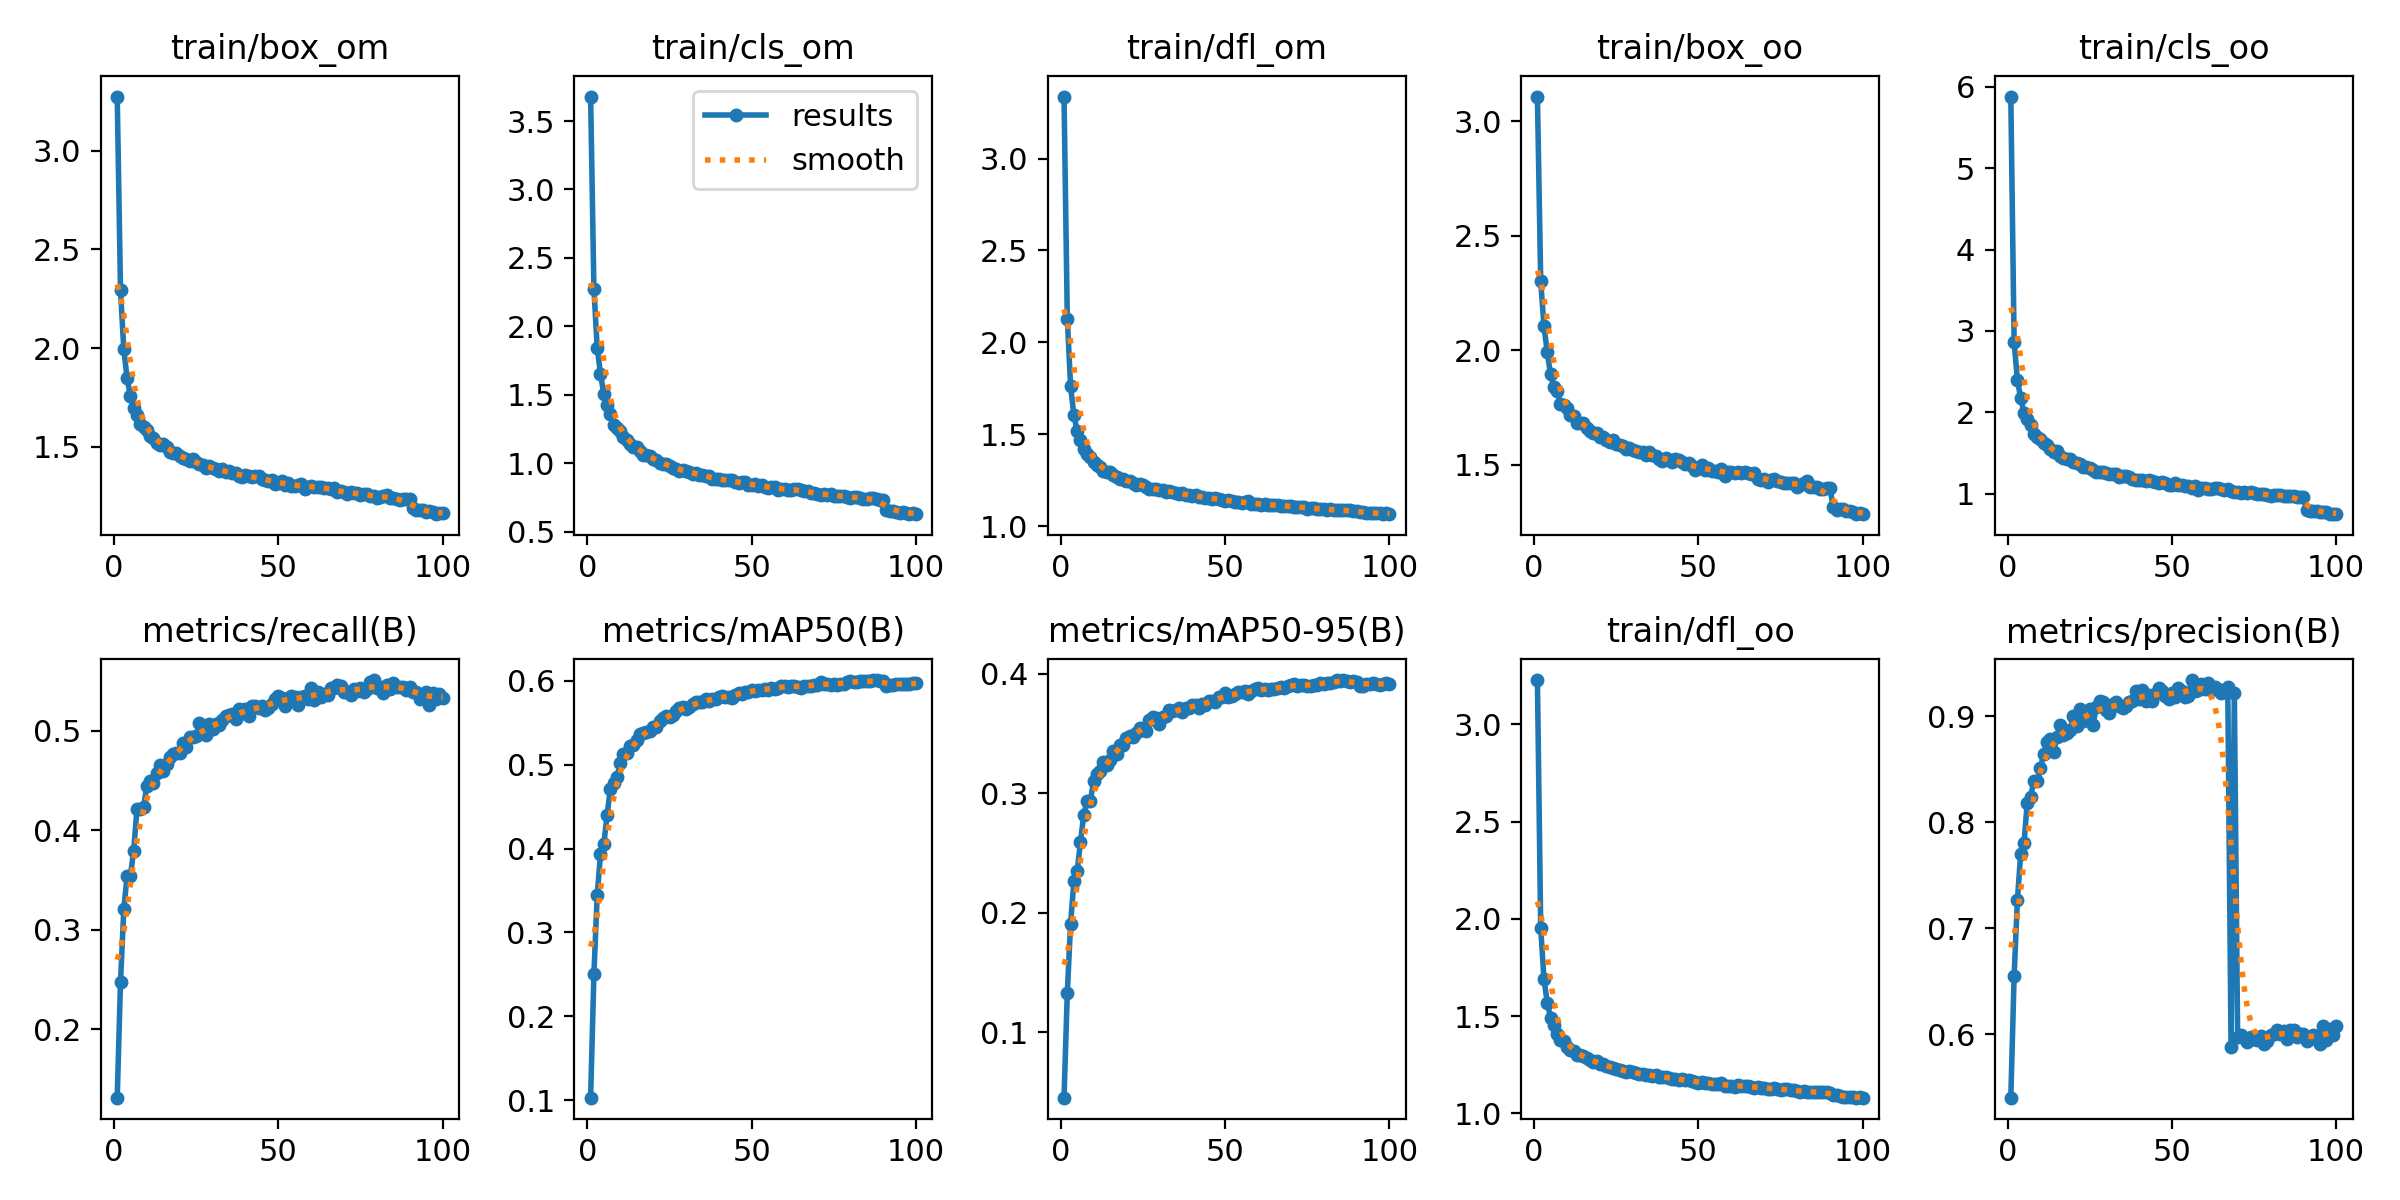

Data behind this chart, as committed beside it:
epoch, train/box_om, train/cls_om, train/dfl_om, train/box_oo, train/cls_oo, train/dfl_oo, metrics/precision(B), metrics/recall(B), metrics/mAP50(B), metrics/mAP50-95(B), val/box_om, val/cls_om, val/dfl_om, val/box_oo, val/cls_oo, val/dfl_oo, lr/pg0, lr/pg1, lr/pg2
1, 3.274, 3.679, 3.338, 3.109, 5.881, 3.228, 0.5401, 0.1315, 0.1028, 0.04509, 2.175, 2.598, 2.323, 2.094, 3.284, 2.164, 0.0003691, 0.0003691, 0.0003691
2, 2.294, 2.275, 2.129, 2.302, 2.869, 1.955, 0.6544, 0.2475, 0.2499, 0.133, 1.836, 1.818, 1.806, 1.835, 2.309, 1.731, 0.0007321, 0.0007321, 0.0007321
3, 1.995, 1.845, 1.761, 2.104, 2.395, 1.689, 0.7266, 0.3205, 0.344, 0.1907, 1.686, 1.508, 1.602, 1.732, 1.925, 1.569, 0.001088, 0.001088, 0.001088
4, 1.847, 1.653, 1.603, 1.991, 2.176, 1.569, 0.77, 0.354, 0.3931, 0.2262, 1.629, 1.377, 1.51, 1.673, 1.765, 1.485, 0.001078, 0.001078, 0.001078
5, 1.758, 1.506, 1.519, 1.894, 1.995, 1.493, 0.7801, 0.3539, 0.4048, 0.2346, 1.534, 1.344, 1.428, 1.613, 1.705, 1.432, 0.001078, 0.001078, 0.001078
6, 1.697, 1.426, 1.467, 1.839, 1.916, 1.454, 0.8183, 0.3792, 0.4395, 0.2593, 1.496, 1.241, 1.395, 1.585, 1.602, 1.389, 0.001067, 0.001067, 0.001067
7, 1.659, 1.363, 1.418, 1.821, 1.84, 1.408, 0.8239, 0.421, 0.4713, 0.2817, 1.466, 1.138, 1.346, 1.55, 1.479, 1.347, 0.001056, 0.001056, 0.001056
8, 1.618, 1.28, 1.39, 1.765, 1.728, 1.378, 0.8387, 0.4216, 0.4784, 0.294, 1.447, 1.078, 1.336, 1.525, 1.371, 1.335, 0.001045, 0.001045, 0.001045
9, 1.602, 1.259, 1.374, 1.762, 1.698, 1.37, 0.8388, 0.4233, 0.485, 0.2932, 1.466, 1.077, 1.338, 1.528, 1.378, 1.334, 0.001034, 0.001034, 0.001034
10, 1.586, 1.236, 1.349, 1.749, 1.67, 1.343, 0.8511, 0.4441, 0.502, 0.3104, 1.406, 1.022, 1.295, 1.482, 1.311, 1.294, 0.001023, 0.001023, 0.001023
11, 1.557, 1.194, 1.332, 1.717, 1.617, 1.325, 0.8645, 0.4497, 0.5126, 0.3159, 1.415, 0.981, 1.297, 1.487, 1.225, 1.297, 0.001012, 0.001012, 0.001012
12, 1.546, 1.171, 1.321, 1.711, 1.597, 1.32, 0.8759, 0.4471, 0.5142, 0.3184, 1.399, 0.9772, 1.281, 1.482, 1.21, 1.288, 0.001001, 0.001001, 0.001001
13, 1.522, 1.138, 1.302, 1.681, 1.548, 1.301, 0.8789, 0.4575, 0.5228, 0.3261, 1.383, 0.9399, 1.272, 1.452, 1.154, 1.269, 0.00099, 0.00099, 0.00099
14, 1.512, 1.123, 1.294, 1.683, 1.514, 1.298, 0.8662, 0.4652, 0.5235, 0.3239, 1.377, 0.9478, 1.261, 1.46, 1.22, 1.27, 0.000979, 0.000979, 0.000979
15, 1.515, 1.121, 1.295, 1.681, 1.519, 1.298, 0.8801, 0.4593, 0.5298, 0.3283, 1.385, 0.9175, 1.258, 1.473, 1.136, 1.271, 0.000968, 0.000968, 0.000968
16, 1.5, 1.087, 1.278, 1.661, 1.462, 1.283, 0.8915, 0.4664, 0.5368, 0.3353, 1.361, 0.8935, 1.247, 1.442, 1.109, 1.262, 0.000957, 0.000957, 0.000957
17, 1.472, 1.063, 1.265, 1.646, 1.441, 1.276, 0.8824, 0.4731, 0.5373, 0.3329, 1.376, 0.9107, 1.248, 1.451, 1.147, 1.256, 0.000946, 0.000946, 0.000946
18, 1.471, 1.057, 1.257, 1.639, 1.427, 1.263, 0.8845, 0.476, 0.539, 0.3406, 1.341, 0.8709, 1.23, 1.433, 1.07, 1.244, 0.000935, 0.000935, 0.000935
19, 1.469, 1.055, 1.257, 1.636, 1.425, 1.268, 0.8866, 0.4771, 0.5407, 0.3405, 1.365, 0.8729, 1.241, 1.442, 1.067, 1.254, 0.000924, 0.000924, 0.000924
20, 1.453, 1.031, 1.244, 1.62, 1.388, 1.252, 0.8997, 0.4773, 0.5449, 0.3462, 1.344, 0.8561, 1.228, 1.419, 1.049, 1.238, 0.000913, 0.000913, 0.000913
21, 1.444, 1.022, 1.244, 1.62, 1.37, 1.253, 0.8905, 0.4881, 0.5454, 0.3481, 1.335, 0.8506, 1.218, 1.417, 1.047, 1.231, 0.000902, 0.000902, 0.000902
22, 1.437, 1.005, 1.233, 1.606, 1.36, 1.244, 0.9064, 0.4836, 0.5525, 0.3475, 1.34, 0.8337, 1.215, 1.431, 1.03, 1.229, 0.000891, 0.000891, 0.000891
23, 1.427, 0.994, 1.225, 1.6, 1.329, 1.238, 0.8956, 0.4939, 0.5559, 0.3508, 1.342, 0.8268, 1.219, 1.422, 1.008, 1.235, 0.00088, 0.00088, 0.00088
24, 1.436, 0.995, 1.226, 1.607, 1.331, 1.234, 0.899, 0.494, 0.5578, 0.3547, 1.329, 0.8264, 1.215, 1.404, 1.013, 1.221, 0.000869, 0.000869, 0.000869
25, 1.423, 0.9809, 1.224, 1.588, 1.312, 1.231, 0.9071, 0.4945, 0.5574, 0.3528, 1.335, 0.8112, 1.212, 1.42, 0.9868, 1.22, 0.000858, 0.000858, 0.000858
26, 1.412, 0.967, 1.21, 1.585, 1.295, 1.225, 0.8913, 0.5079, 0.5594, 0.3524, 1.324, 0.8252, 1.203, 1.41, 1.018, 1.218, 0.000847, 0.000847, 0.000847
27, 1.406, 0.9563, 1.204, 1.582, 1.269, 1.219, 0.9085, 0.4988, 0.5644, 0.3614, 1.323, 0.7959, 1.196, 1.403, 0.9707, 1.205, 0.000836, 0.000836, 0.000836
28, 1.391, 0.9461, 1.2, 1.568, 1.265, 1.213, 0.9142, 0.4953, 0.5671, 0.3638, 1.304, 0.7847, 1.192, 1.387, 0.9474, 1.206, 0.000825, 0.000825, 0.000825
29, 1.402, 0.951, 1.202, 1.574, 1.264, 1.218, 0.9131, 0.5068, 0.5693, 0.3628, 1.306, 0.777, 1.194, 1.396, 0.9489, 1.21, 0.000814, 0.000814, 0.000814
30, 1.394, 0.9461, 1.198, 1.565, 1.258, 1.214, 0.906, 0.5015, 0.5663, 0.3581, 1.323, 0.7873, 1.198, 1.409, 0.9511, 1.211, 0.000803, 0.000803, 0.000803
31, 1.39, 0.9365, 1.195, 1.558, 1.246, 1.207, 0.9029, 0.5071, 0.5684, 0.3638, 1.295, 0.7896, 1.185, 1.385, 0.9486, 1.2, 0.000792, 0.000792, 0.000792
32, 1.377, 0.9248, 1.185, 1.554, 1.243, 1.202, 0.9119, 0.5061, 0.5718, 0.3646, 1.303, 0.7666, 1.184, 1.385, 0.9252, 1.196, 0.000781, 0.000781, 0.000781
33, 1.386, 0.9286, 1.189, 1.555, 1.243, 1.204, 0.913, 0.5104, 0.5745, 0.3695, 1.291, 0.7699, 1.185, 1.376, 0.9253, 1.198, 0.00077, 0.00077, 0.00077
34, 1.371, 0.913, 1.184, 1.541, 1.209, 1.198, 0.9096, 0.5147, 0.5747, 0.3687, 1.298, 0.7546, 1.179, 1.379, 0.9074, 1.185, 0.000759, 0.000759, 0.000759
35, 1.376, 0.9136, 1.181, 1.554, 1.212, 1.196, 0.9082, 0.516, 0.5744, 0.3698, 1.297, 0.7665, 1.178, 1.382, 0.9171, 1.195, 0.000748, 0.000748, 0.000748
36, 1.365, 0.91, 1.177, 1.541, 1.219, 1.19, 0.9098, 0.5163, 0.5779, 0.3718, 1.287, 0.7584, 1.172, 1.373, 0.9185, 1.185, 0.000737, 0.000737, 0.000737
37, 1.367, 0.9035, 1.182, 1.54, 1.202, 1.198, 0.9132, 0.5114, 0.5763, 0.3684, 1.295, 0.7525, 1.173, 1.381, 0.9066, 1.191, 0.000726, 0.000726, 0.000726
38, 1.353, 0.8855, 1.167, 1.524, 1.177, 1.19, 0.9148, 0.5219, 0.5783, 0.3718, 1.282, 0.7514, 1.169, 1.369, 0.8905, 1.191, 0.000715, 0.000715, 0.000715
39, 1.348, 0.8836, 1.168, 1.517, 1.172, 1.188, 0.9235, 0.5174, 0.578, 0.3714, 1.284, 0.7363, 1.171, 1.366, 0.8871, 1.185, 0.000704, 0.000704, 0.000704
40, 1.356, 0.8831, 1.165, 1.527, 1.17, 1.186, 0.9165, 0.5215, 0.5803, 0.374, 1.279, 0.7336, 1.164, 1.367, 0.8745, 1.182, 0.000693, 0.000693, 0.000693
41, 1.351, 0.8813, 1.166, 1.52, 1.172, 1.184, 0.925, 0.5151, 0.5816, 0.3736, 1.284, 0.7407, 1.165, 1.363, 0.8914, 1.179, 0.000682, 0.000682, 0.000682
42, 1.345, 0.8751, 1.158, 1.51, 1.155, 1.177, 0.9146, 0.5251, 0.5813, 0.3718, 1.286, 0.7504, 1.167, 1.368, 0.9018, 1.183, 0.000671, 0.000671, 0.000671
43, 1.353, 0.8811, 1.16, 1.523, 1.167, 1.178, 0.9202, 0.5249, 0.5812, 0.3752, 1.279, 0.7378, 1.164, 1.36, 0.8722, 1.178, 0.0006601, 0.0006601, 0.0006601
44, 1.351, 0.8747, 1.153, 1.52, 1.159, 1.172, 0.9147, 0.523, 0.5801, 0.3738, 1.28, 0.7358, 1.158, 1.364, 0.8837, 1.176, 0.000649, 0.000649, 0.000649
45, 1.335, 0.865, 1.153, 1.509, 1.139, 1.179, 0.9207, 0.5245, 0.5834, 0.377, 1.277, 0.7267, 1.155, 1.358, 0.8648, 1.175, 0.0006381, 0.0006381, 0.0006381
46, 1.333, 0.8537, 1.149, 1.501, 1.127, 1.171, 0.927, 0.5209, 0.5859, 0.377, 1.27, 0.7186, 1.16, 1.351, 0.8545, 1.174, 0.000627, 0.000627, 0.000627
47, 1.329, 0.8659, 1.152, 1.505, 1.148, 1.174, 0.9237, 0.5223, 0.5842, 0.3764, 1.27, 0.724, 1.157, 1.348, 0.8601, 1.167, 0.0006161, 0.0006161, 0.0006161
48, 1.331, 0.8607, 1.145, 1.494, 1.127, 1.164, 0.9194, 0.527, 0.5868, 0.3809, 1.272, 0.7151, 1.16, 1.347, 0.8409, 1.169, 0.000605, 0.000605, 0.000605
49, 1.312, 0.8382, 1.142, 1.475, 1.105, 1.161, 0.9164, 0.5322, 0.5868, 0.3809, 1.274, 0.7115, 1.158, 1.353, 0.8458, 1.166, 0.0005941, 0.0005941, 0.0005941
50, 1.319, 0.8405, 1.136, 1.485, 1.105, 1.159, 0.9223, 0.5343, 0.5895, 0.3839, 1.276, 0.7093, 1.157, 1.349, 0.8322, 1.168, 0.000583, 0.000583, 0.000583
51, 1.325, 0.8488, 1.142, 1.496, 1.125, 1.161, 0.9185, 0.533, 0.5877, 0.381, 1.272, 0.7101, 1.158, 1.344, 0.838, 1.17, 0.0005721, 0.0005721, 0.0005721
52, 1.309, 0.8354, 1.137, 1.477, 1.1, 1.159, 0.9265, 0.5244, 0.5895, 0.3813, 1.262, 0.7014, 1.146, 1.339, 0.8371, 1.155, 0.0005611, 0.0005611, 0.0005611
53, 1.315, 0.8377, 1.133, 1.486, 1.106, 1.158, 0.9234, 0.5313, 0.5892, 0.383, 1.267, 0.7033, 1.151, 1.344, 0.8351, 1.166, 0.0005501, 0.0005501, 0.0005501
54, 1.303, 0.8289, 1.129, 1.47, 1.089, 1.152, 0.9185, 0.5347, 0.5903, 0.3847, 1.261, 0.7012, 1.147, 1.339, 0.8297, 1.158, 0.0005391, 0.0005391, 0.0005391
55, 1.302, 0.8214, 1.126, 1.473, 1.087, 1.15, 0.919, 0.534, 0.5885, 0.3846, 1.259, 0.701, 1.144, 1.34, 0.8329, 1.158, 0.0005281, 0.0005281, 0.0005281
56, 1.308, 0.8234, 1.132, 1.469, 1.073, 1.153, 0.9341, 0.526, 0.5919, 0.3853, 1.256, 0.7021, 1.144, 1.33, 0.835, 1.157, 0.0005171, 0.0005171, 0.0005171
57, 1.312, 0.8303, 1.134, 1.479, 1.095, 1.157, 0.9234, 0.5341, 0.5906, 0.3835, 1.265, 0.6948, 1.145, 1.344, 0.824, 1.166, 0.0005061, 0.0005061, 0.0005061
58, 1.286, 0.8051, 1.119, 1.449, 1.049, 1.143, 0.9243, 0.5347, 0.591, 0.3853, 1.258, 0.694, 1.143, 1.336, 0.8209, 1.154, 0.0004951, 0.0004951, 0.0004951
59, 1.296, 0.8133, 1.121, 1.466, 1.072, 1.142, 0.93, 0.5321, 0.5944, 0.3873, 1.258, 0.6936, 1.142, 1.333, 0.8237, 1.153, 0.0004841, 0.0004841, 0.0004841
60, 1.304, 0.813, 1.121, 1.467, 1.066, 1.142, 0.9259, 0.5427, 0.5939, 0.3884, 1.255, 0.6898, 1.138, 1.331, 0.8138, 1.154, 0.0004731, 0.0004731, 0.0004731
... 40 more rows
